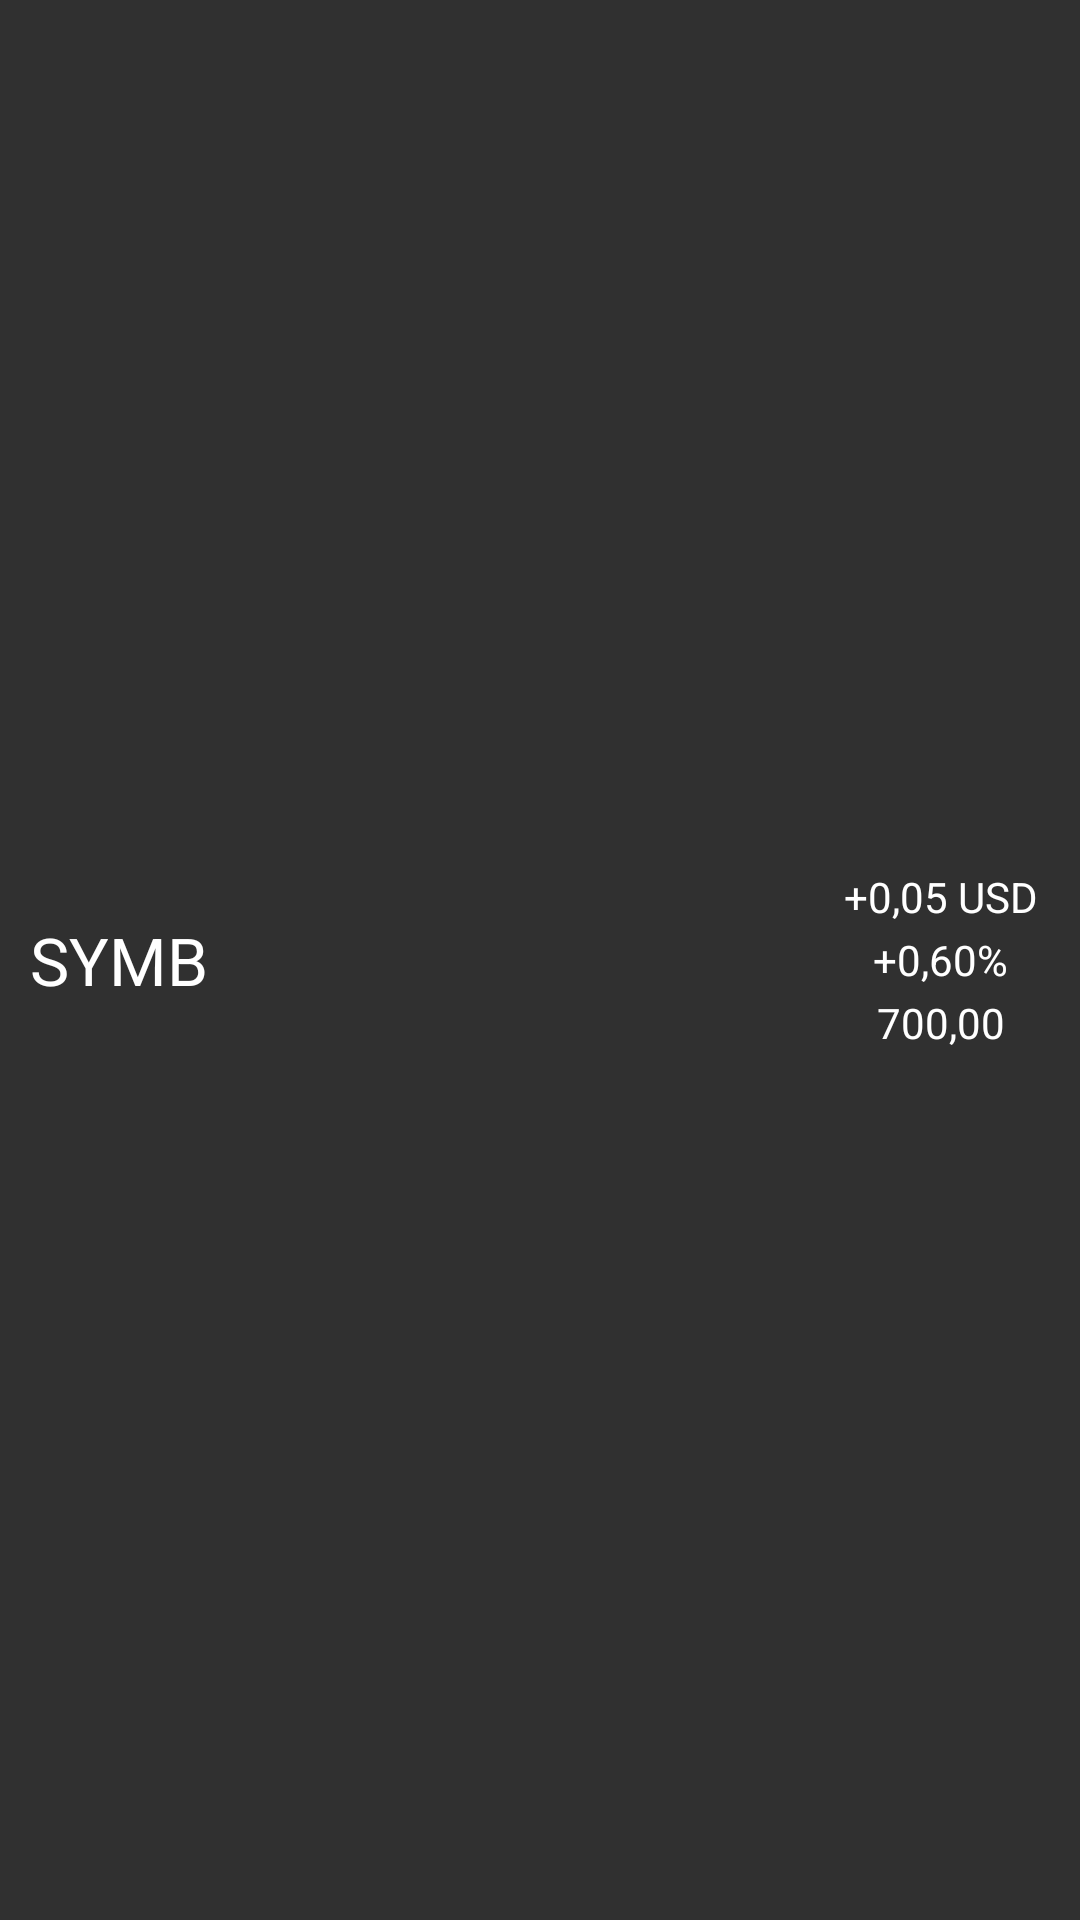

This screen was rendered from an Android layout file. Write that file and the resources it references.
<!-- AndroidManifest.xml: application theme AppTheme -->
<!-- res/layout/widget_large.xml -->
<?xml version="1.0" encoding="utf-8"?>
<FrameLayout xmlns:android="http://schemas.android.com/apk/res/android"
             xmlns:tools="http://schemas.android.com/tools"
             android:orientation="vertical"
             android:layout_width="match_parent"
             android:layout_height="match_parent"
             android:padding="@dimen/widget_margin">

    <LinearLayout
        android:id="@+id/widget"
        android:orientation="horizontal"
        android:layout_width="match_parent"
        android:layout_height="match_parent"
        android:layout_gravity="center_vertical" >

        <TextView
            android:text="SYMB"
            android:id="@+id/widget_symbol"
            android:layout_width="0dp"
            android:layout_height="match_parent"
            android:layout_weight="1"
            style="@style/TextAppearance.AppCompat.Large"
            android:gravity="center_vertical" />

        <LinearLayout
            android:orientation="vertical"
            android:layout_width="wrap_content"
            android:layout_height="match_parent"
            android:gravity="center">

            <TextView
                android:text="+0,05 USD"
                android:id="@+id/widget_value_real"
                android:layout_width="wrap_content"
                android:layout_height="wrap_content"
                android:layout_gravity="center"
                android:paddingLeft="3dp"
                android:paddingStart="3dp"
                android:paddingRight="3dp"
                android:paddingEnd="3dp"
                android:textColor="@color/white"
                android:layout_margin="1dp" />

            <TextView
                android:text="+0,60%"
                android:id="@+id/widget_value_percent"
                android:layout_width="wrap_content"
                android:layout_height="wrap_content"
                android:layout_gravity="center"
                android:paddingLeft="3dp"
                android:paddingStart="3dp"
                android:paddingRight="3dp"
                android:paddingEnd="3dp"
                android:textColor="@color/white"
                android:background="@drawable/percent_change_pill"
                android:layout_margin="1dp" />

            <TextView
                android:text="700,00"
                android:id="@+id/widget_bidprice"
                android:layout_width="wrap_content"
                android:layout_height="wrap_content"
                android:layout_gravity="center"
                android:paddingLeft="3dp"
                android:paddingStart="3dp"
                android:paddingRight="3dp"
                android:paddingEnd="3dp"
                android:textColor="@color/white"
                android:layout_margin="1dp" />
        </LinearLayout>
    </LinearLayout>

</FrameLayout>
<!-- resources referenced by this layout -->
<resources>
  <color name="white">#ffffff</color>
  <dimen name="widget_margin">10dp</dimen>
  <style name="AppTheme" parent="Theme.AppCompat.NoActionBar">
          <item name="colorPrimary">@color/material_blue_500</item>
          <item name="colorPrimaryDark">@color/material_blue_700</item>
          <item name="toolbarStyle">@style/Toolbar</item>
          
      </style>
  <color name="material_blue_500">#2196F3</color>
  <color name="material_blue_700">#1976D2</color>
  <style name="Toolbar" parent="Widget.AppCompat.ActionBar">
          <item name="android:background">@color/material_blue_700</item>
          <item name="popupTheme">@style/Theme.AppCompat.DayNight</item>
      </style>
</resources>
